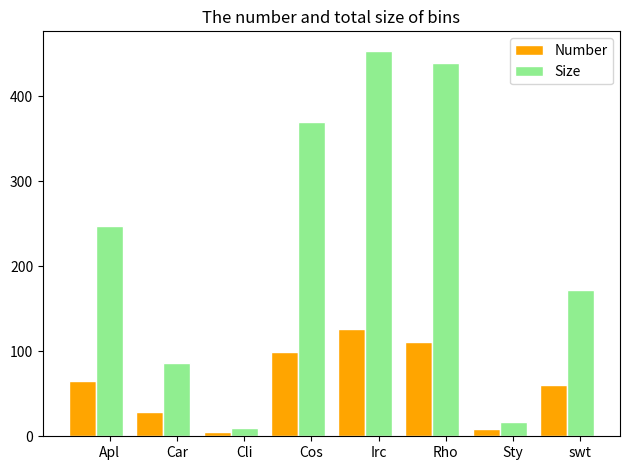

Recreate this plot in Python. (Note: this script raises an exception after producing the figure.)
import numpy as np
import matplotlib as mpl
mpl.use('Agg')
import matplotlib.pyplot as plt


########################################################################################################################

def get_bar_plot(num_list_1, num_list_2, label_list, label_rotation, output_plot):

    # Set position of bar on X axis
    barWidth = 0.4
    r1 = np.arange(len(num_list_1))
    r2 = [x + barWidth for x in r1]

    plt.bar(r1, num_list_1, color='orange', width=barWidth, edgecolor='white', label='Number')
    plt.bar(r2, num_list_2, color='lightgreen', width=barWidth, edgecolor='white', label='Size')
    plt.xticks([r + barWidth for r in range(len(num_list_1))], label_list, rotation=label_rotation, fontsize=10)
    plt.title('The number and total size of bins')
    plt.legend(fontsize=10)
    plt.tight_layout()
    plt.savefig(output_plot, dpi=300)
    plt.close()


num_list_1 = [65, 29, 5, 99, 126, 111, 8, 60]
num_list_2 = [247, 86, 10, 370, 454, 439, 17, 172]
label_list = ['Apl', 'Car', 'Cli', 'Cos', 'Irc', 'Rho', 'Sty', 'swt']
label_rotation = 0
output_plot = '/Users/<user>/Desktop/test.png'
get_bar_plot(num_list_1, num_list_2, label_list, label_rotation, output_plot)


########################################################################################################################

def get_boxplot(num_lol, label_list, label_rotation, output_plot):

    num_lol_arrary = [np.array(i) for i in num_lol]
    fig = plt.figure(1, figsize=(9, 6))
    ax = fig.add_subplot(111)
    bp = ax.boxplot(num_lol_arrary)
    ax.set_xticklabels(label_list, rotation=label_rotation, fontsize=8)

    ## change the style of fliers and their fill
    for flier in bp['fliers']:
        flier.set(marker='+', color='black', alpha=0.7, markersize=3)

    plt.tight_layout()
    fig.savefig(output_plot, bbox_inches='tight', dpi=300)
    plt.close()


num_lol = [[1,2,3], [4,5,6], [7,8,9]]
label_list = ['Apl', 'Car', 'Cli']
label_rotation = 0
output_plot = '/Users/<user>/Desktop/boxplot.png'
get_boxplot(num_lol, label_list, label_rotation, output_plot)


########################################################################################################################

def get_categorical_scatter_plot(num_list, label_list, label_rotation, output_plot):

    num_index = list(range(1, len(num_list) + 1))

    plt.scatter(num_index, num_list)
    plt.xticks(num_index, label_list, rotation=label_rotation)
    plt.margins(0.2)
    plt.subplots_adjust(bottom=0.15)
    plt.tight_layout()
    plt.savefig(output_plot, dpi=300)
    plt.close()


num_list = [1, 2, 4, 3]
label_list = ['Frogs', 'Hogs', 'Bogs', 'Slogs']
get_categorical_scatter_plot(num_list, label_list, 0, '/Users/<user>/Desktop/categorical_scatter_plot.png')


